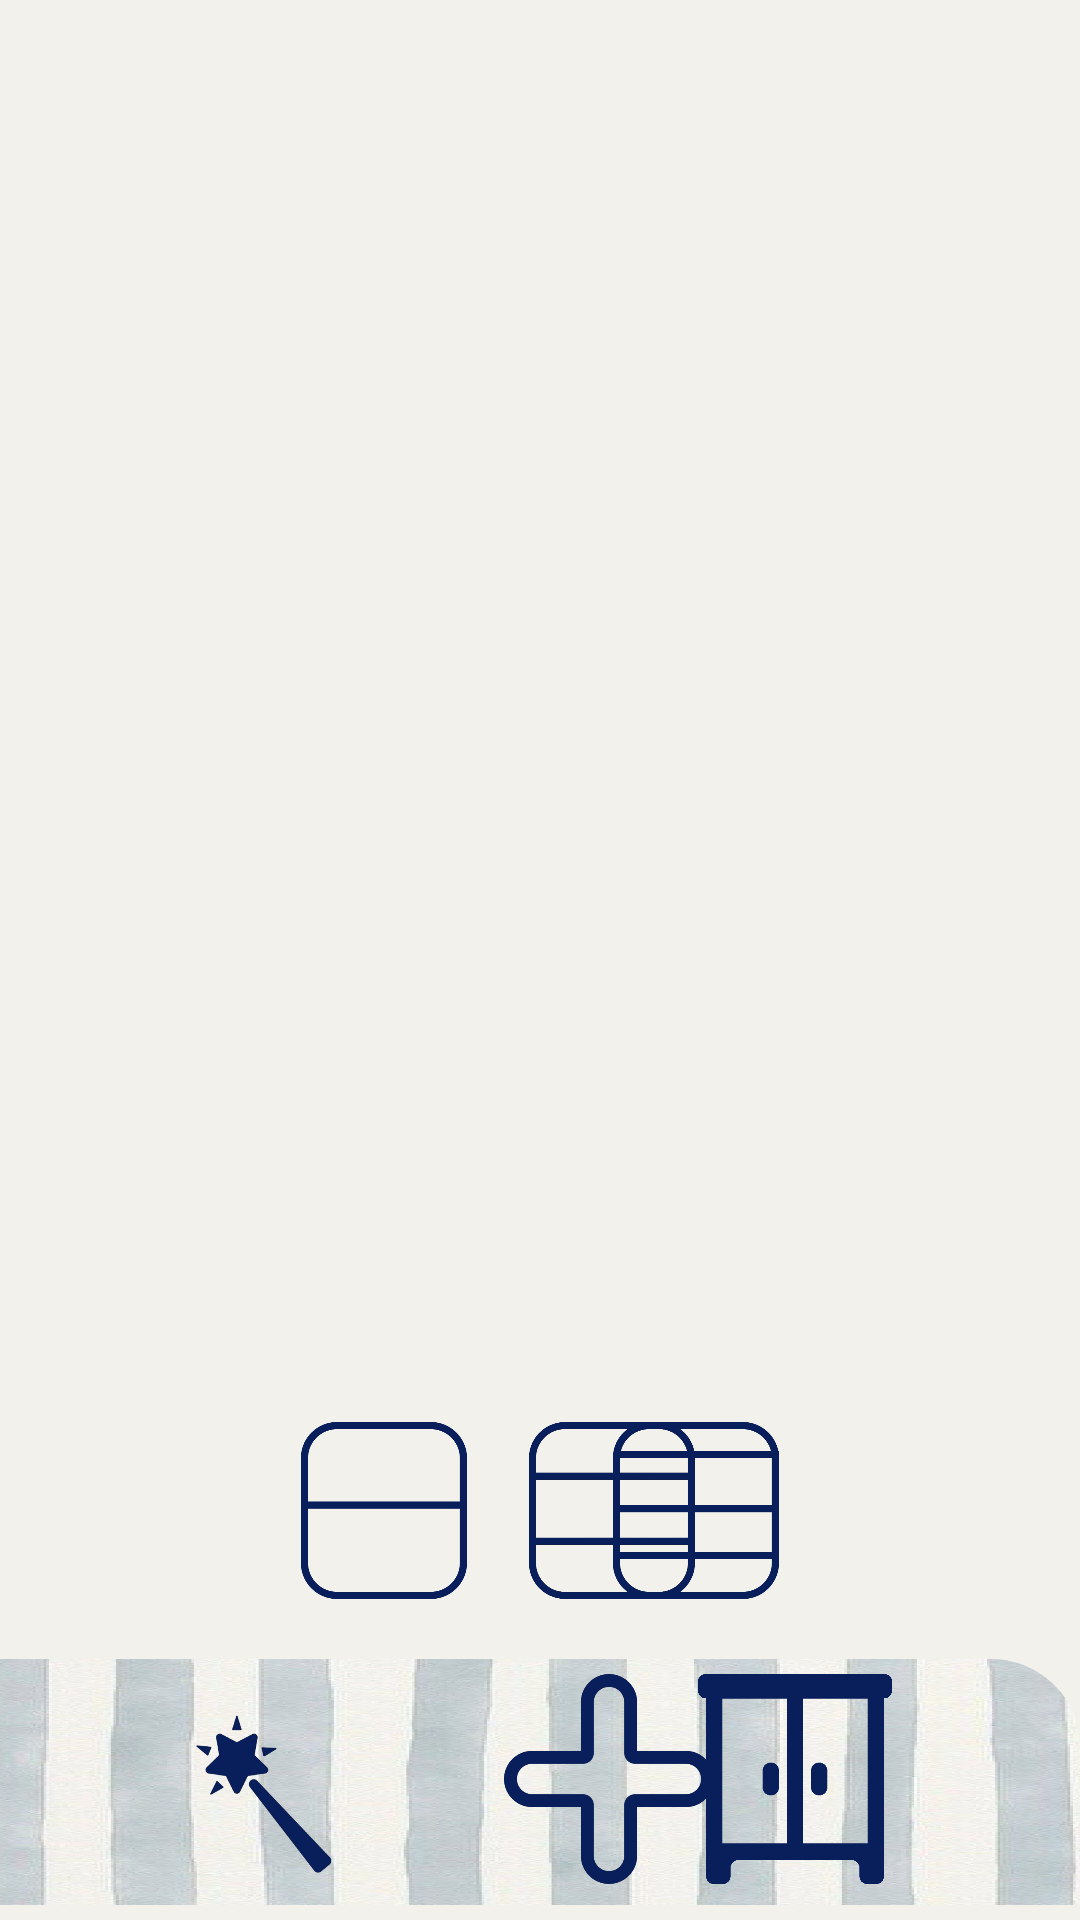

Reconstruct the res/layout file that produces this screen, plus the resources it refers to.
<!-- AndroidManifest.xml: application theme Theme.MyApplication00 -->
<!-- res/layout/activity_create.xml -->
<?xml version="1.0" encoding="utf-8"?>
<androidx.constraintlayout.widget.ConstraintLayout xmlns:android="http://schemas.android.com/apk/res/android"
    xmlns:app="http://schemas.android.com/apk/res-auto"
    xmlns:tools="http://schemas.android.com/tools"
    android:id="@+id/main"
    android:layout_width="match_parent"
    android:layout_height="match_parent"
    android:background="#F3F1EC"
    tools:context=".CreateActivity">

    <ImageView
        android:id="@+id/header"
        android:layout_width="486dp"
        android:layout_height="131dp"
        android:layout_marginBottom="765dp"
        android:src="@drawable/header"
        app:layout_constraintBottom_toBottomOf="parent"
        app:layout_constraintEnd_toEndOf="parent"
        app:layout_constraintHorizontal_bias="0.626"
        app:layout_constraintStart_toStartOf="parent"
        app:layout_constraintTop_toTopOf="parent"
        app:layout_constraintVertical_bias="0.0" />

    <ImageView
        android:id="@+id/footer"
        android:layout_width="430dp"
        android:layout_height="92dp"
        android:src="@drawable/footer"
        app:layout_constraintBottom_toBottomOf="parent"
        app:layout_constraintEnd_toEndOf="parent"
        app:layout_constraintHorizontal_bias="1.0"
        app:layout_constraintStart_toStartOf="parent"
        app:layout_constraintTop_toTopOf="parent"
        app:layout_constraintVertical_bias="1.0" />

    <ImageView
        android:id="@+id/star"
        android:layout_width="86dp"
        android:layout_height="84dp"
        android:layout_marginStart="45dp"
        android:layout_marginTop="8dp"
        android:src="@drawable/star"
        app:layout_constraintStart_toStartOf="parent"
        app:layout_constraintTop_toTopOf="@id/footer" />

    <ImageView
        android:id="@+id/plus"
        android:layout_width="70dp"
        android:layout_height="70dp"
        android:layout_marginStart="168dp"
        android:layout_marginTop="10dp"
        android:src="@drawable/plus"
        app:layout_constraintStart_toStartOf="parent"
        app:layout_constraintTop_toTopOf="@id/footer" />

    <ImageView
        android:id="@+id/wardrobe"
        android:layout_width="70dp"
        android:layout_height="70dp"
        android:layout_marginTop="10dp"
        android:layout_marginEnd="60dp"
        android:src="@drawable/wardrobe"
        app:layout_constraintEnd_toEndOf="parent"
        app:layout_constraintTop_toTopOf="@id/footer" />

    <ImageView
        android:id="@+id/onepiece"
        android:layout_width="56dp"
        android:layout_height="59dp"
        android:layout_marginBottom="15dp"
        android:layout_marginStart="100dp"
        android:src="@drawable/onepiece"
        app:layout_constraintStart_toStartOf="parent"
        app:layout_constraintBottom_toTopOf="@id/footer" />

    <ImageView
        android:id="@+id/twopiece"
        android:layout_width="56dp"
        android:layout_height="59dp"
        android:layout_marginStart="176dp"
        android:layout_marginBottom="15dp"
        android:src="@drawable/twopiece"
        app:layout_constraintBottom_toTopOf="@id/footer"
        app:layout_constraintStart_toStartOf="parent" />

    <ImageView
        android:id="@+id/threepiece"
        android:layout_width="56dp"
        android:layout_height="59dp"
        android:layout_marginBottom="15dp"
        android:layout_marginEnd="100dp"
        android:src="@drawable/threepiece"
        app:layout_constraintEnd_toEndOf="parent"
        app:layout_constraintBottom_toTopOf="@id/footer" />

    <FrameLayout
        android:id="@+id/fragment_container"
        android:layout_width="match_parent"
        android:layout_height="0dp"
        android:layout_marginBottom="20dp"
        app:layout_constraintBottom_toTopOf="@id/onepiece"
        app:layout_constraintStart_toStartOf="parent"
        app:layout_constraintEnd_toEndOf="parent"
        app:layout_constraintTop_toBottomOf="@id/header"/>


</androidx.constraintlayout.widget.ConstraintLayout>
<!-- resources referenced by this layout -->
<resources>
  <!-- drawable footer: png bitmap (drawable, 708906 bytes) -->
  <!-- drawable header: png bitmap (drawable, 483869 bytes) -->
  <!-- drawable onepiece: png bitmap (drawable, 7754 bytes) -->
  <!-- drawable plus: png bitmap (drawable, 16826 bytes) -->
  <!-- drawable star: png bitmap (drawable, 59913 bytes) -->
  <!-- drawable threepiece: png bitmap (drawable, 7624 bytes) -->
  <!-- drawable twopiece: png bitmap (drawable, 42937 bytes) -->
  <!-- drawable wardrobe: png bitmap (drawable, 2967 bytes) -->
  <style name="Theme.MyApplication00" parent="Base.Theme.MyApplication00" />
  <style name="Base.Theme.MyApplication00" parent="Theme.AppCompat.Light.NoActionBar">
          
          
      </style>
</resources>
